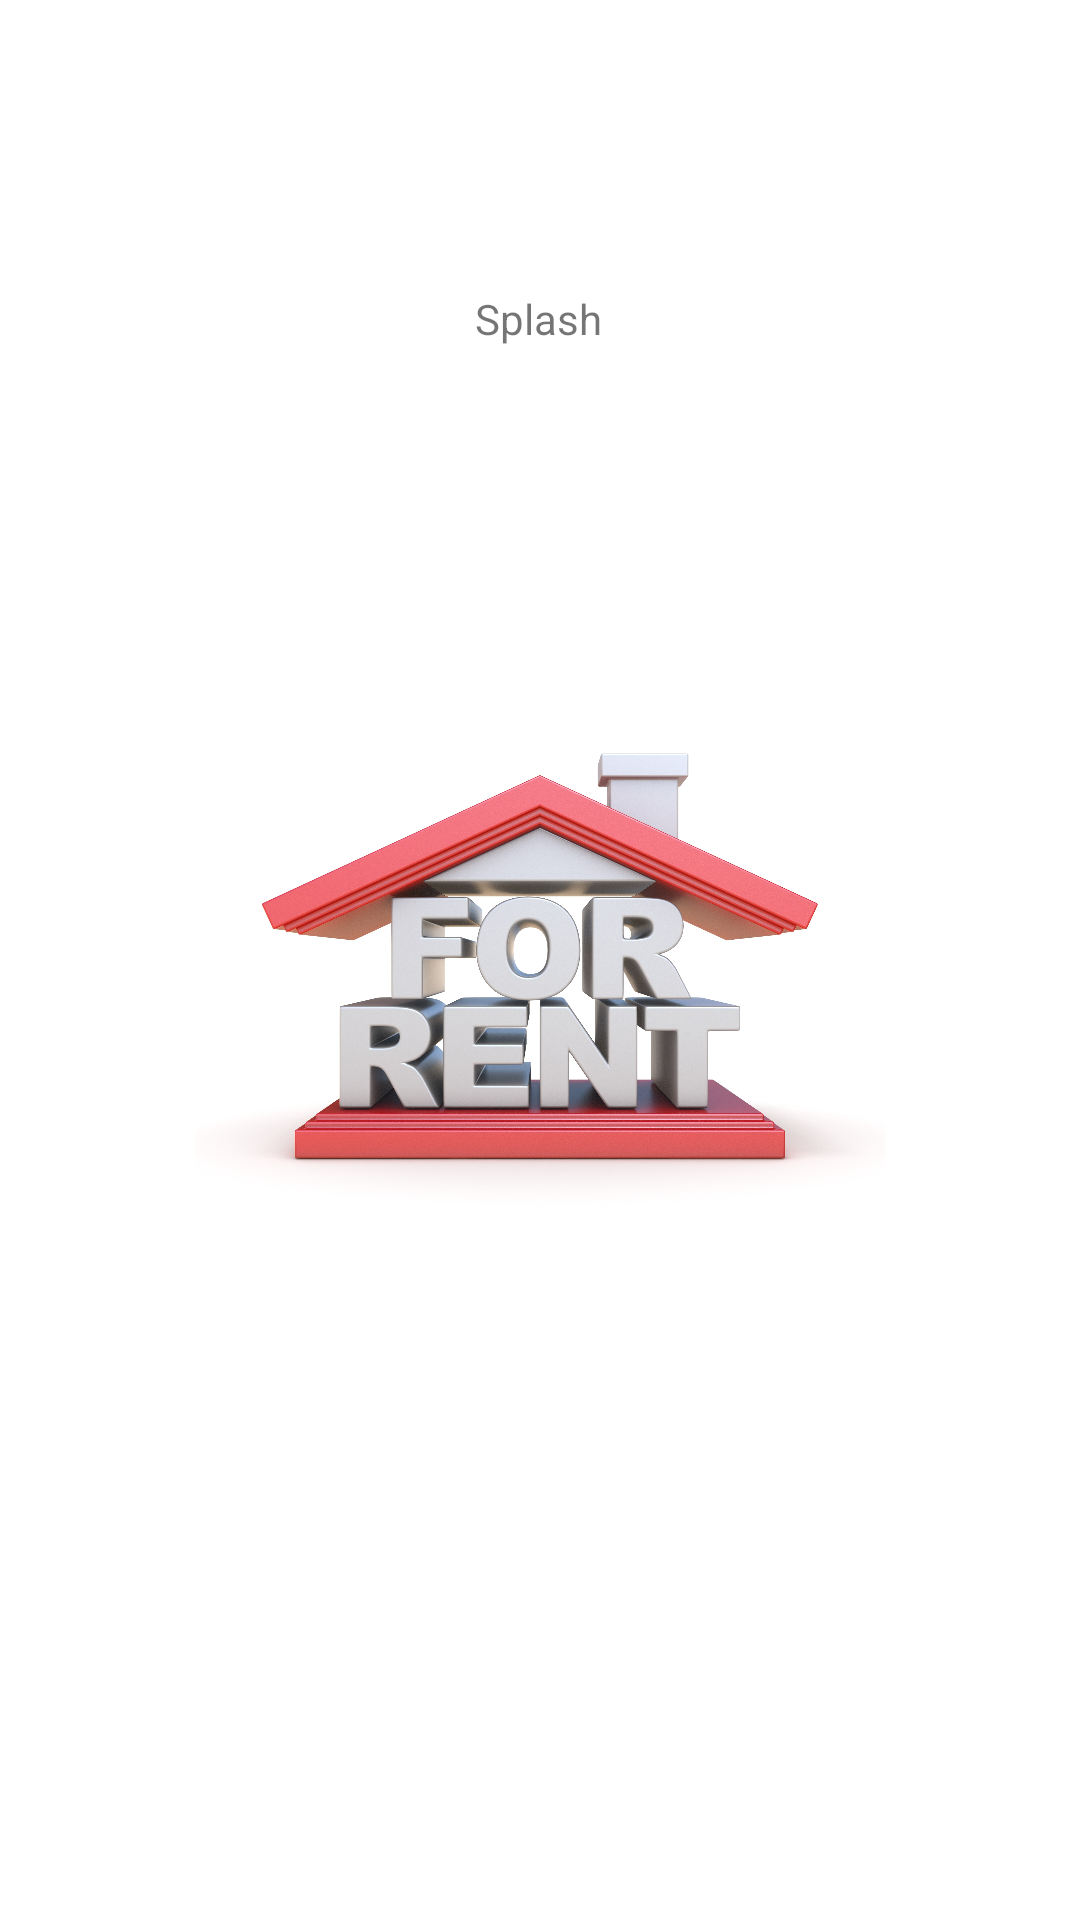

Android layout source for this screen:
<!-- AndroidManifest.xml: application theme Theme.LoginDataInsert -->
<!-- res/layout/activity_splash.xml -->
<?xml version="1.0" encoding="utf-8"?>
<androidx.constraintlayout.widget.ConstraintLayout
    xmlns:android="http://schemas.android.com/apk/res/android"
    xmlns:app="http://schemas.android.com/apk/res-auto"
    xmlns:tools="http://schemas.android.com/tools"
    android:layout_width="match_parent"
    android:layout_height="match_parent"
    tools:context=".SplashActivity">


    <ImageView
        android:id="@+id/imageView3"
        android:layout_width="230dp"
        android:layout_height="321dp"
        android:src="@drawable/log"
        app:layout_constraintBottom_toBottomOf="parent"
        app:layout_constraintEnd_toEndOf="parent"
        app:layout_constraintStart_toStartOf="parent"
        app:layout_constraintTop_toTopOf="parent"
        tools:srcCompat="@tools:sample/backgrounds/scenic"/>

    <TextView
        android:id="@+id/textView"
        android:layout_width="wrap_content"
        android:layout_height="wrap_content"
        android:layout_marginBottom="44dp"
        android:text="Splash"
        app:layout_constraintBottom_toTopOf="@+id/imageView3"
        app:layout_constraintEnd_toEndOf="parent"
        app:layout_constraintHorizontal_bias="0.498"
        app:layout_constraintStart_toStartOf="parent" />


</androidx.constraintlayout.widget.ConstraintLayout>
<!-- resources referenced by this layout -->
<resources>
  <!-- drawable log: jpg bitmap (drawable-v24, 995662 bytes) -->
  <style name="Theme.LoginDataInsert" parent="Theme.MaterialComponents.DayNight.DarkActionBar">
          
          <item name="colorPrimary">@color/purple_500</item>
          <item name="colorPrimaryVariant">@color/purple_700</item>
          <item name="colorOnPrimary">@color/white</item>
          
          <item name="colorSecondary">@color/teal_200</item>
          <item name="colorSecondaryVariant">@color/teal_700</item>
          <item name="colorOnSecondary">@color/black</item>
          
          <item name="android:statusBarColor" tools:targetApi="l">?attr/colorPrimaryVariant</item>
          
      </style>
  <!-- not gathered from this repository: default colours our renderer supplied (Android Studio template values) -->
  <color name="purple_500">#FF6200EE</color>
  <color name="purple_700">#FF3700B3</color>
  <color name="teal_200">#FF03DAC5</color>
  <color name="teal_700">#FF018786</color>
  <color name="black">#FF000000</color>
  <color name="white">#FFFFFFFF</color>
</resources>
